Run: headless pygame with SDL's dummy video driver; simulated clock (each Clock.tick advances the game by its frame time, no real sleeping); random seed 0; keys injected as events and as key.get_pressed() state; no mouse input.
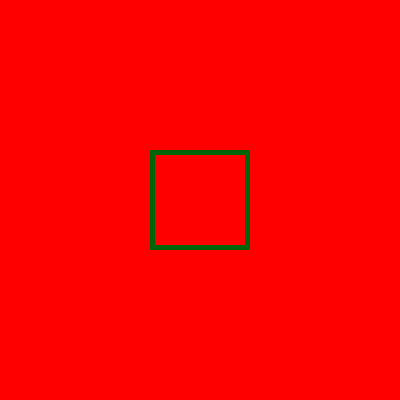
Frame 1 of 4 · flips 1–60 · no input
Frame 2 of 4 · flips 61–180 · tapped SPACE, RETURN · held RIGHT (→), D · screen unchanged from frame 1, image omitted
Frame 3 of 4 · flips 181–300 · held DOWN (↓), S · screen unchanged from frame 2, image omitted
Frame 4 of 4 · flips 301–420 · held LEFT (←), A, UP (↑), W · screen unchanged from frame 3, image omitted

The pygame program that drew these frames:

import pygame
pygame.init()

size = weight, height = (400, 400)

screen = pygame.display.set_mode(size)

screen.fill((255, 0, 0)) #red

pygame.draw.rect(screen, (0, 100, 10), (150, 150, 100, 100), 5)

do = False

while not do:
    for i in pygame.event.get():
        if i.type == pygame.QUIT:
            do = True
    pygame.display.flip()
    
pygame.quit()
